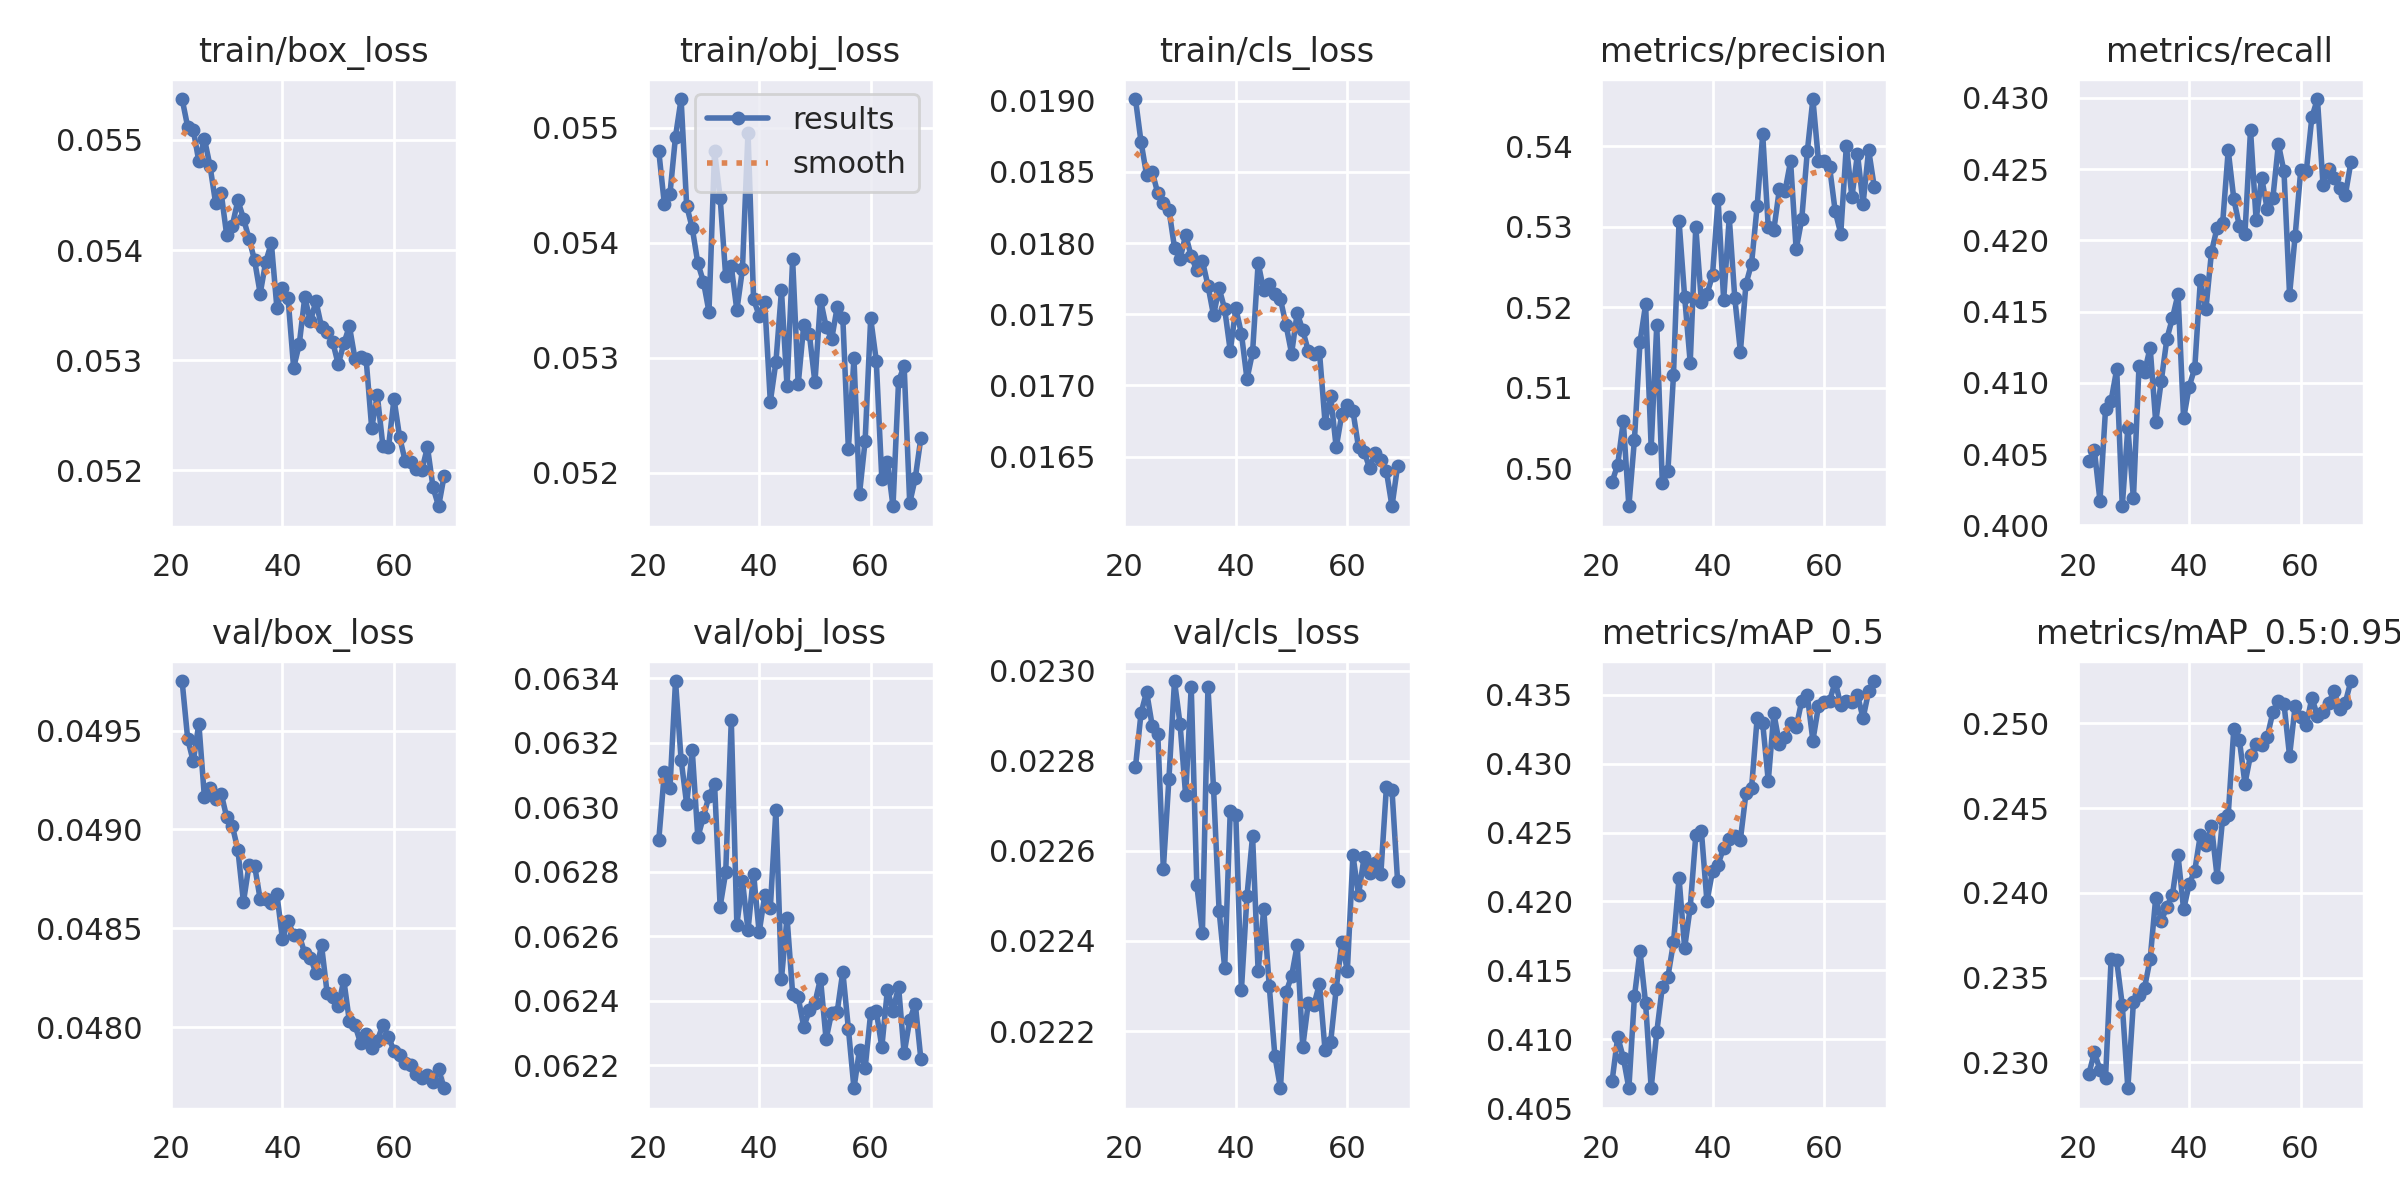

The file beside this chart, header and first rows:
epoch, train/box_loss, train/obj_loss, train/cls_loss, metrics/precision, metrics/recall, metrics/mAP_0.5, metrics/mAP_0.5:0.95, val/box_loss, val/obj_loss, val/cls_loss, x/lr0, x/lr1, x/lr2
0, 0.05502, 0.05526, 0.01932, 0.526, 0.4016, 0.4136, 0.2344, 0.04938, 0.06295, 0.02324, 0.07007, 0.003325, 0.003325
1, 0.05573, 0.05456, 0.01892, 0.4983, 0.4024, 0.4036, 0.2242, 0.05046, 0.06372, 0.02329, 0.03999, 0.006573, 0.006573
2, 0.05795, 0.05633, 0.01977, 0.4734, 0.3807, 0.3856, 0.2076, 0.05219, 0.06588, 0.02349, 0.009817, 0.009735, 0.009735
3, 0.05873, 0.05779, 0.0209, 0.4679, 0.3848, 0.3816, 0.2096, 0.05134, 0.0647, 0.02416, 0.009614, 0.009614, 0.009614
4, 0.05828, 0.05797, 0.02081, 0.4982, 0.3852, 0.3903, 0.2122, 0.0519, 0.06448, 0.02279, 0.009614, 0.009614, 0.009614
5, 0.058, 0.05688, 0.0207, 0.4785, 0.3857, 0.3878, 0.2132, 0.05089, 0.06413, 0.02313, 0.009486, 0.009486, 0.009486
6, 0.05748, 0.0565, 0.02057, 0.4636, 0.3847, 0.3805, 0.2006, 0.05161, 0.06432, 0.02366, 0.009357, 0.009357, 0.009357
7, 0.05747, 0.05617, 0.02021, 0.4832, 0.3845, 0.3855, 0.2137, 0.05093, 0.06435, 0.02347, 0.009229, 0.009229, 0.009229
8, 0.05698, 0.05597, 0.0201, 0.4771, 0.3947, 0.3944, 0.2162, 0.05125, 0.06411, 0.0233, 0.0091, 0.0091, 0.0091
9, 0.0571, 0.05572, 0.02023, 0.4793, 0.3848, 0.3863, 0.2133, 0.05093, 0.06403, 0.02276, 0.008971, 0.008971, 0.008971
10, 0.05713, 0.05692, 0.02003, 0.4905, 0.3937, 0.4014, 0.2216, 0.05044, 0.06389, 0.02281, 0.008843, 0.008843, 0.008843
11, 0.05678, 0.05651, 0.01986, 0.5025, 0.3823, 0.3935, 0.2144, 0.05042, 0.06384, 0.02281, 0.008714, 0.008714, 0.008714
12, 0.05668, 0.0558, 0.01997, 0.5035, 0.3968, 0.4011, 0.2223, 0.05044, 0.06379, 0.02252, 0.008586, 0.008586, 0.008586
13, 0.05639, 0.05591, 0.01982, 0.4816, 0.398, 0.3951, 0.2193, 0.05021, 0.06366, 0.02304, 0.008457, 0.008457, 0.008457
14, 0.05618, 0.05547, 0.0195, 0.4964, 0.4069, 0.4074, 0.2249, 0.05032, 0.06335, 0.0226, 0.008329, 0.008329, 0.008329
15, 0.05627, 0.05571, 0.01967, 0.4987, 0.4069, 0.4052, 0.227, 0.05012, 0.06352, 0.02278, 0.0082, 0.0082, 0.0082
16, 0.05638, 0.05697, 0.01951, 0.5005, 0.3999, 0.4044, 0.2221, 0.04999, 0.06345, 0.02264, 0.008071, 0.008071, 0.008071
17, 0.05579, 0.0555, 0.0192, 0.4899, 0.3977, 0.4027, 0.2248, 0.05006, 0.06374, 0.02273, 0.007943, 0.007943, 0.007943
18, 0.05593, 0.05529, 0.01949, 0.4883, 0.399, 0.3992, 0.2221, 0.04979, 0.06342, 0.02285, 0.007814, 0.007814, 0.007814
19, 0.0559, 0.05537, 0.01931, 0.4947, 0.4069, 0.4073, 0.2271, 0.04957, 0.06325, 0.02279, 0.007686, 0.007686, 0.007686
20, 0.0551, 0.05446, 0.01896, 0.4893, 0.4054, 0.4065, 0.2295, 0.04964, 0.06321, 0.02296, 0.007557, 0.007557, 0.007557
21, 0.05543, 0.05479, 0.01909, 0.4947, 0.4025, 0.4076, 0.2292, 0.04955, 0.0636, 0.02276, 0.007429, 0.007429, 0.007429
